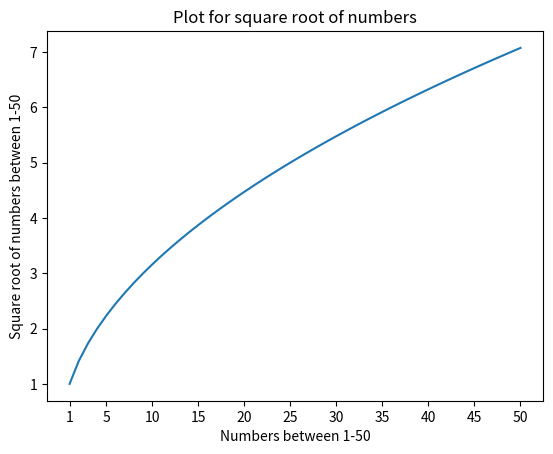

Python code for this plot:
#!/usr/bin/env python3
# -*- coding: utf-8 -*-
"""
Created on Thu Aug 15 19:57:57 2019

@author: ankusmanish
"""

#Write a Python program to draw a line with suitable label in the x axis, y axis and a title

import matplotlib.pyplot as plt
import numpy as np

x = list(range(1,51))
func = lambda x : np.sqrt(x)
y = list(map(func, x))

plt.plot(x,y)
plt.xlabel('Numbers between 1-50')
plt.xticks([1,5,10,15,20,25,30,35,40,45,50])
plt.ylabel('Square root of numbers between 1-50')
plt.title('Plot for square root of numbers')
plt.show()